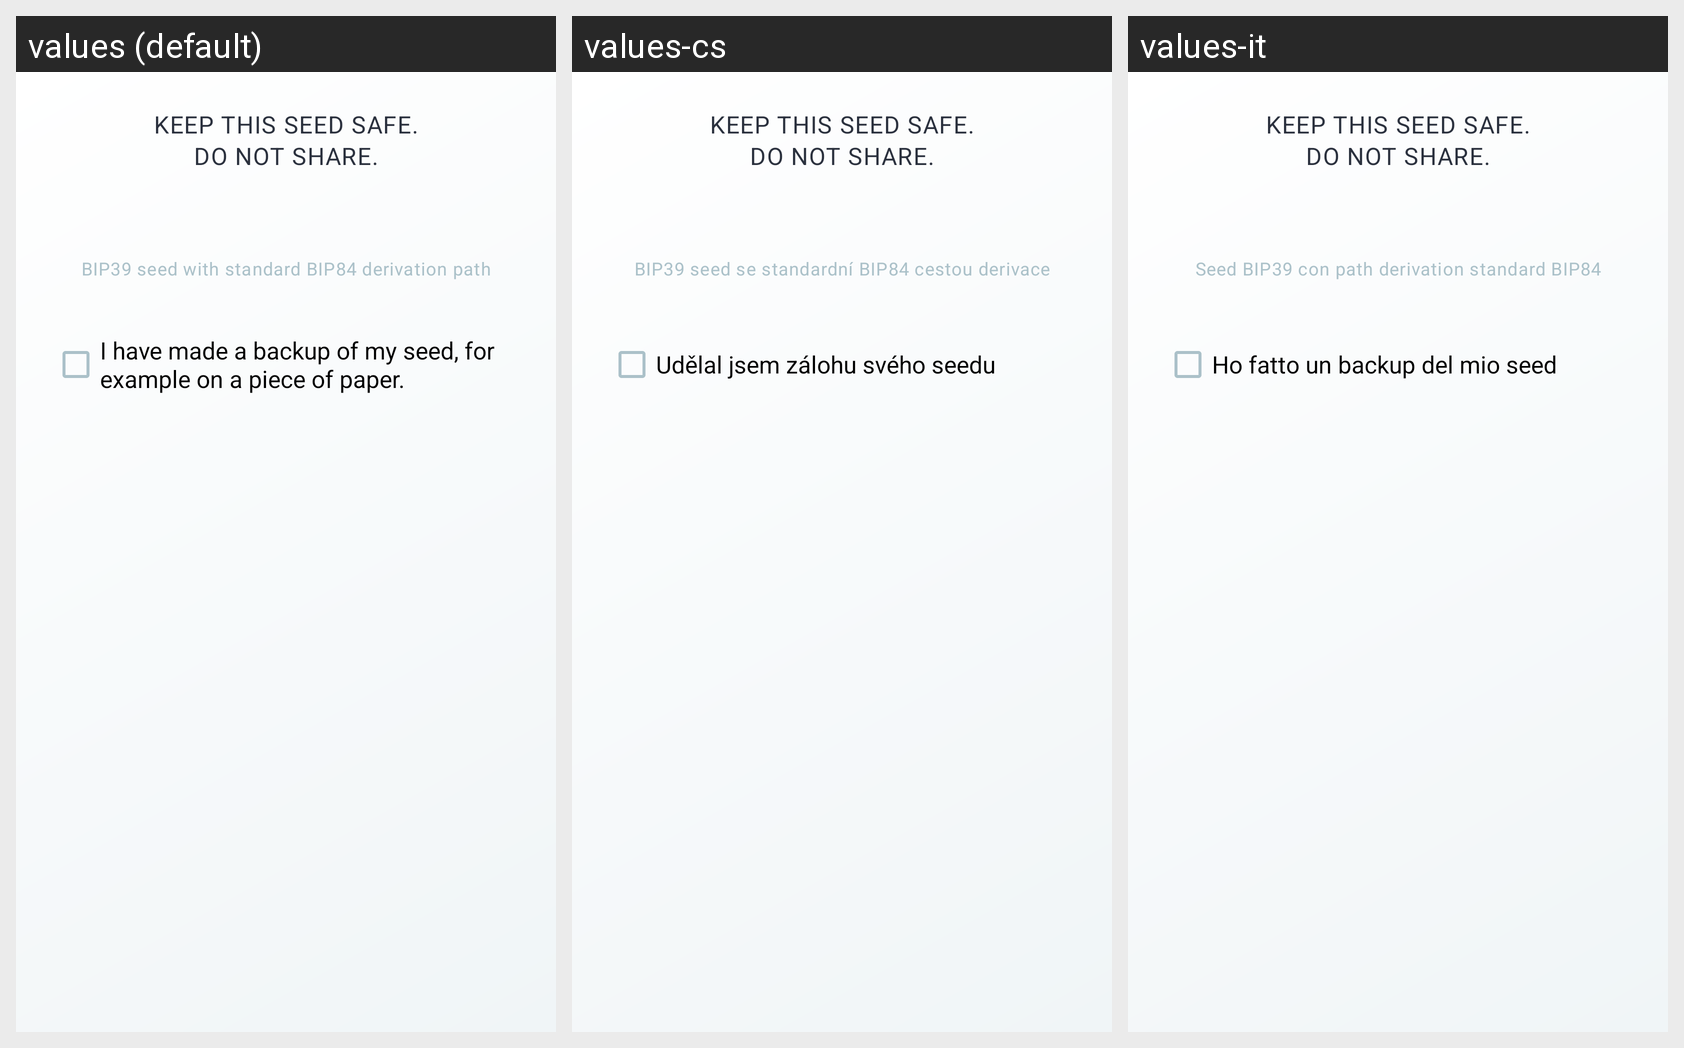

Translations of the strings shown on this Android screen, per locale in the grid:
Android screen res/layout/dialog_seed.xml rendered under 3 locales, left to right: values (default), values-cs, values-it. Device: Nexus 5 (rendered at 1080×1920; each locale shown at half size, 540×960, under a caption strip naming it); theme default_theme.
Other locales in the repository, not shown: values-ar, values-de, values-es, values-fr, values-nl, values-pt-rBR.
Strings drawn on this screen, with the default value and each locale's value (text and hints the layout hard-codes, and strings that could not be matched under every locale, appear in the picture but are not listed):

displayseed_dialog_header
  values: KEEP THIS SEED SAFE.
      DO NOT SHARE.
  values-cs: KEEP THIS SEED SAFE.
      DO NOT SHARE.  [not translated; the default value is used]
  values-it: KEEP THIS SEED SAFE.
      DO NOT SHARE.  [not translated; the default value is used]

displayseed_derivation_path
  values: BIP39 seed with standard BIP84 derivation path
  values-cs: BIP39 seed se standardní BIP84 cestou derivace
  values-it: Seed BIP39 con path derivation standard BIP84

displayseed_has_saved_seed_checkbox
  values: I have made a backup of my seed, for example on a piece of paper.
  values-cs: Udělal jsem zálohu svého seedu
  values-it: Ho fatto un backup del mio seed
